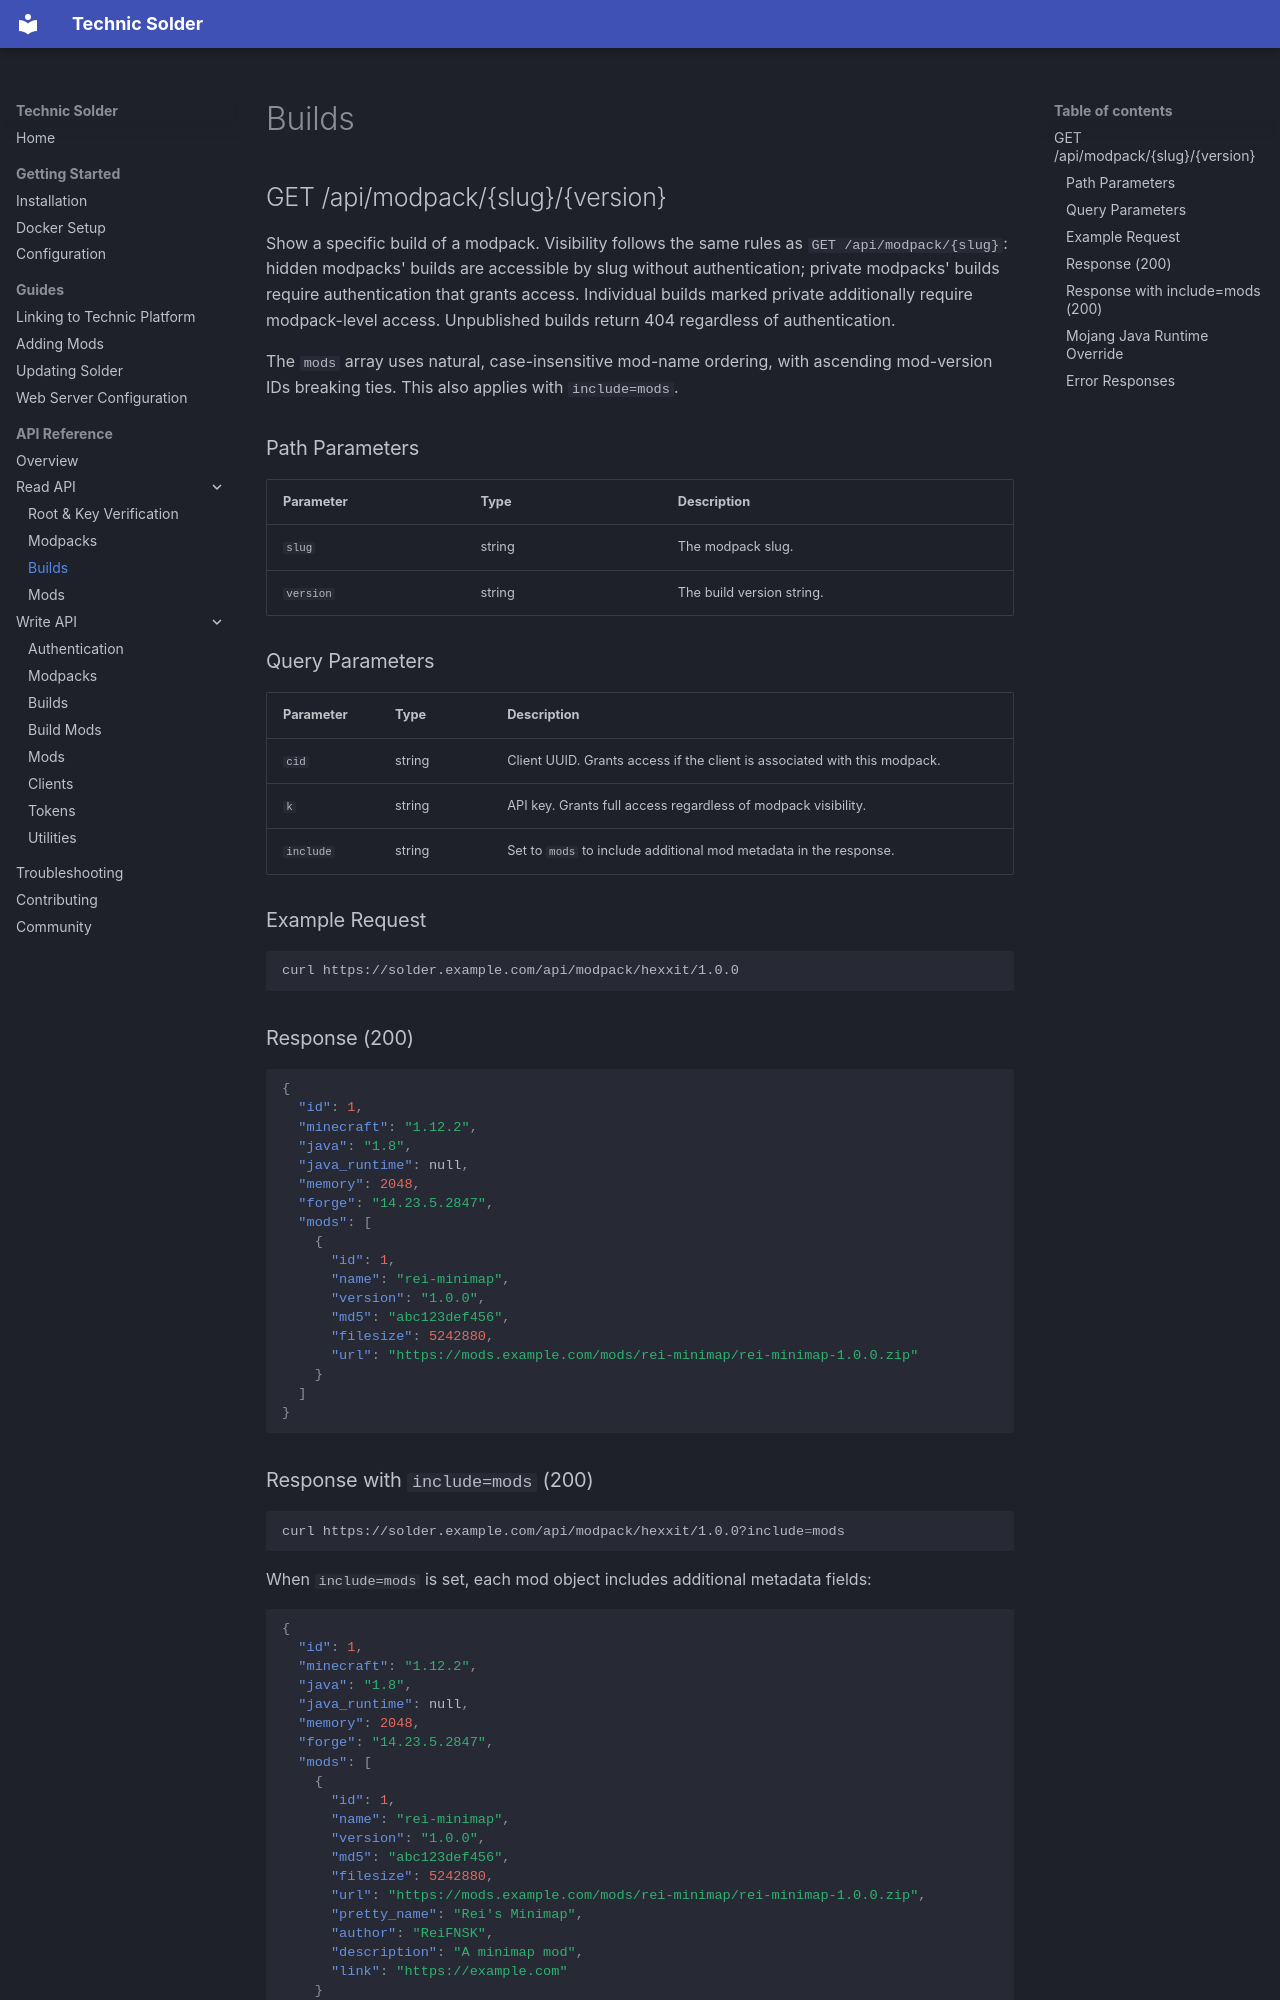

repository: TechnicPack/TechnicSolder · page: api/read/builds/index.html · generator: mkdocs

# Builds

## GET /api/modpack/{slug}/{version}

Show a specific build of a modpack. Visibility follows the same rules as `GET /api/modpack/{slug}`: hidden modpacks' builds are accessible by slug without authentication; private modpacks' builds require authentication that grants access. Individual builds marked private additionally require modpack-level access. Unpublished builds return 404 regardless of authentication.

The `mods` array uses natural, case-insensitive mod-name ordering, with ascending mod-version IDs breaking ties. This also applies with `include=mods`.

### Path Parameters

| Parameter | Type | Description |
|-----------|------|-------------|
| `slug` | string | The modpack slug. |
| `version` | string | The build version string. |

### Query Parameters

| Parameter | Type | Description |
|-----------|------|-------------|
| `cid` | string | Client UUID. Grants access if the client is associated with this modpack. |
| `k` | string | API key. Grants full access regardless of modpack visibility. |
| `include` | string | Set to `mods` to include additional mod metadata in the response. |

### Example Request

```bash
curl https://solder.example.com/api/modpack/hexxit/1.0.0
```

### Response (200)

```json
{
  "id": 1,
  "minecraft": "1.12.2",
  "java": "1.8",
  "java_runtime": null,
  "memory": 2048,
  "forge": "14.23.5.2847",
  "mods": [
    {
      "id": 1,
      "name": "rei-minimap",
      "version": "1.0.0",
      "md5": "abc123def456",
      "filesize": 5242880,
      "url": "https://mods.example.com/mods/rei-minimap/rei-minimap-1.0.0.zip"
    }
  ]
}
```

### Response with `include=mods` (200)

```bash
curl https://solder.example.com/api/modpack/hexxit/1.0.0?include=mods
```

When `include=mods` is set, each mod object includes additional metadata fields:

```json
{
  "id": 1,
  "minecraft": "1.12.2",
  "java": "1.8",
  "java_runtime": null,
  "memory": 2048,
  "forge": "14.23.5.2847",
  "mods": [
    {
      "id": 1,
      "name": "rei-minimap",
      "version": "1.0.0",
      "md5": "abc123def456",
      "filesize": 5242880,
      "url": "https://mods.example.com/mods/rei-minimap/rei-minimap-1.0.0.zip",
      "pretty_name": "Rei's Minimap",
      "author": "ReiFNSK",
      "description": "A minimap mod",
      "link": "https://example.com"
    }
  ]
}
```
